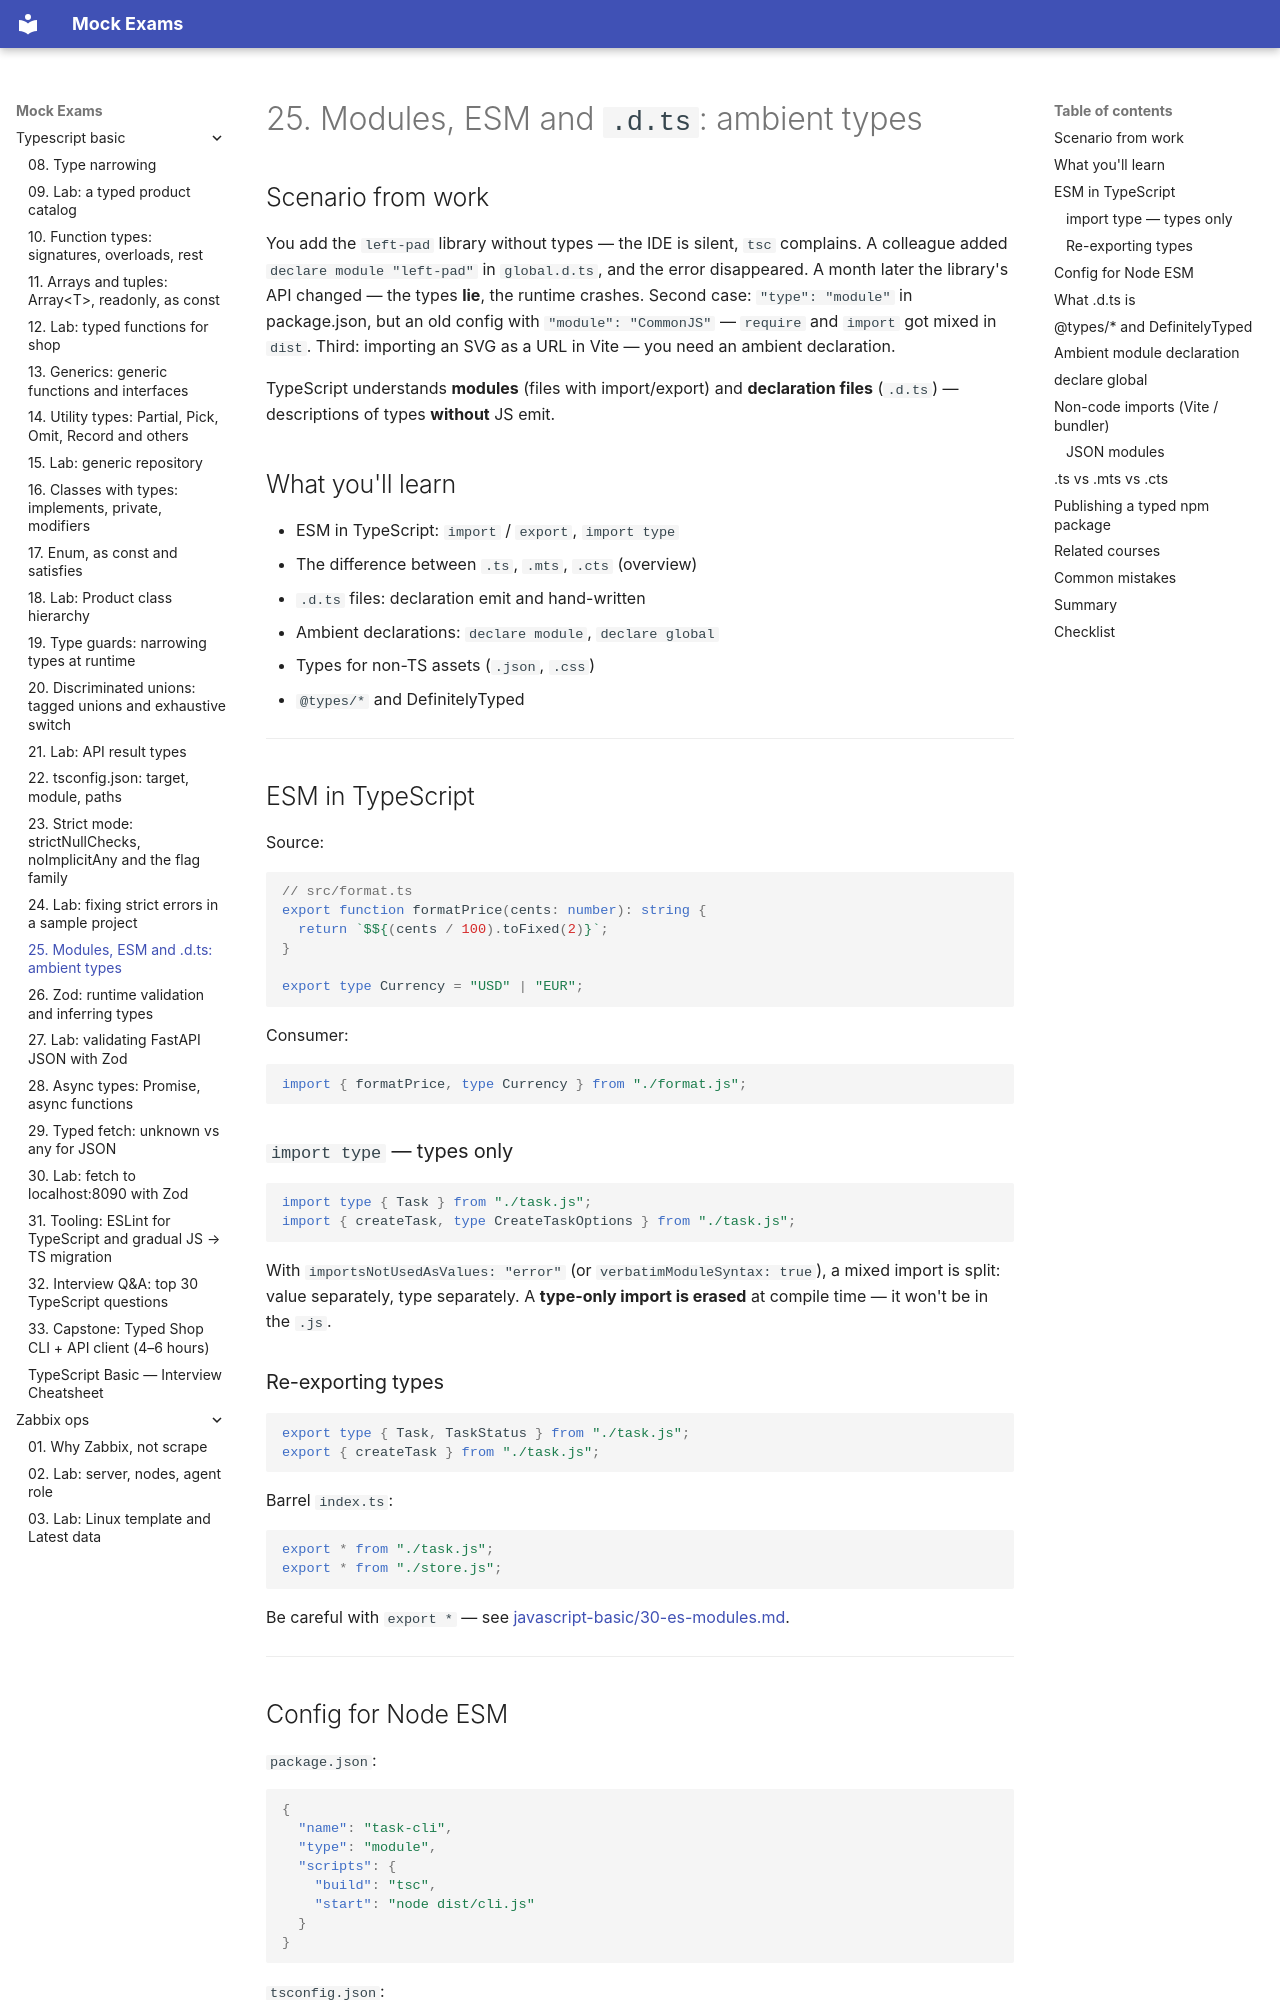

repository: FedorArbuzov/mock-exams · page: typescript-basic/25-modules-declarations/index.html · generator: mkdocs

# 25. Modules, ESM and `.d.ts`: ambient types

## Scenario from work

You add the `left-pad` library without types — the IDE is silent, `tsc` complains. A colleague added `declare module "left-pad"` in `global.d.ts`, and the error disappeared. A month later the library's API changed — the types **lie**, the runtime crashes. Second case: `"type": "module"` in package.json, but an old config with `"module": "CommonJS"` — `require` and `import` got mixed in `dist`. Third: importing an SVG as a URL in Vite — you need an ambient declaration.

TypeScript understands **modules** (files with import/export) and **declaration files** (`.d.ts`) — descriptions of types **without** JS emit.

## What you'll learn

- ESM in TypeScript: `import` / `export`, `import type`
- The difference between `.ts`, `.mts`, `.cts` (overview)
- `.d.ts` files: declaration emit and hand-written
- Ambient declarations: `declare module`, `declare global`
- Types for non-TS assets (`.json`, `.css`)
- `@types/*` and DefinitelyTyped

---

## ESM in TypeScript

Source:

```typescript
// src/format.ts
export function formatPrice(cents: number): string {
  return `$${(cents / 100).toFixed(2)}`;
}

export type Currency = "USD" | "EUR";
```

Consumer:

```typescript
import { formatPrice, type Currency } from "./format.js";
```

### `import type` — types only

```typescript
import type { Task } from "./task.js";
import { createTask, type CreateTaskOptions } from "./task.js";
```

With `importsNotUsedAsValues: "error"` (or `verbatimModuleSyntax: true`), a mixed import is split: value separately, type separately. A **type-only import is erased** at compile time — it won't be in the `.js`.

### Re-exporting types

```typescript
export type { Task, TaskStatus } from "./task.js";
export { createTask } from "./task.js";
```

Barrel `index.ts`:

```typescript
export * from "./task.js";
export * from "./store.js";
```

Be careful with `export *` — see [javascript-basic/30-es-modules.md](../javascript-basic/30-es-modules.md).

---
